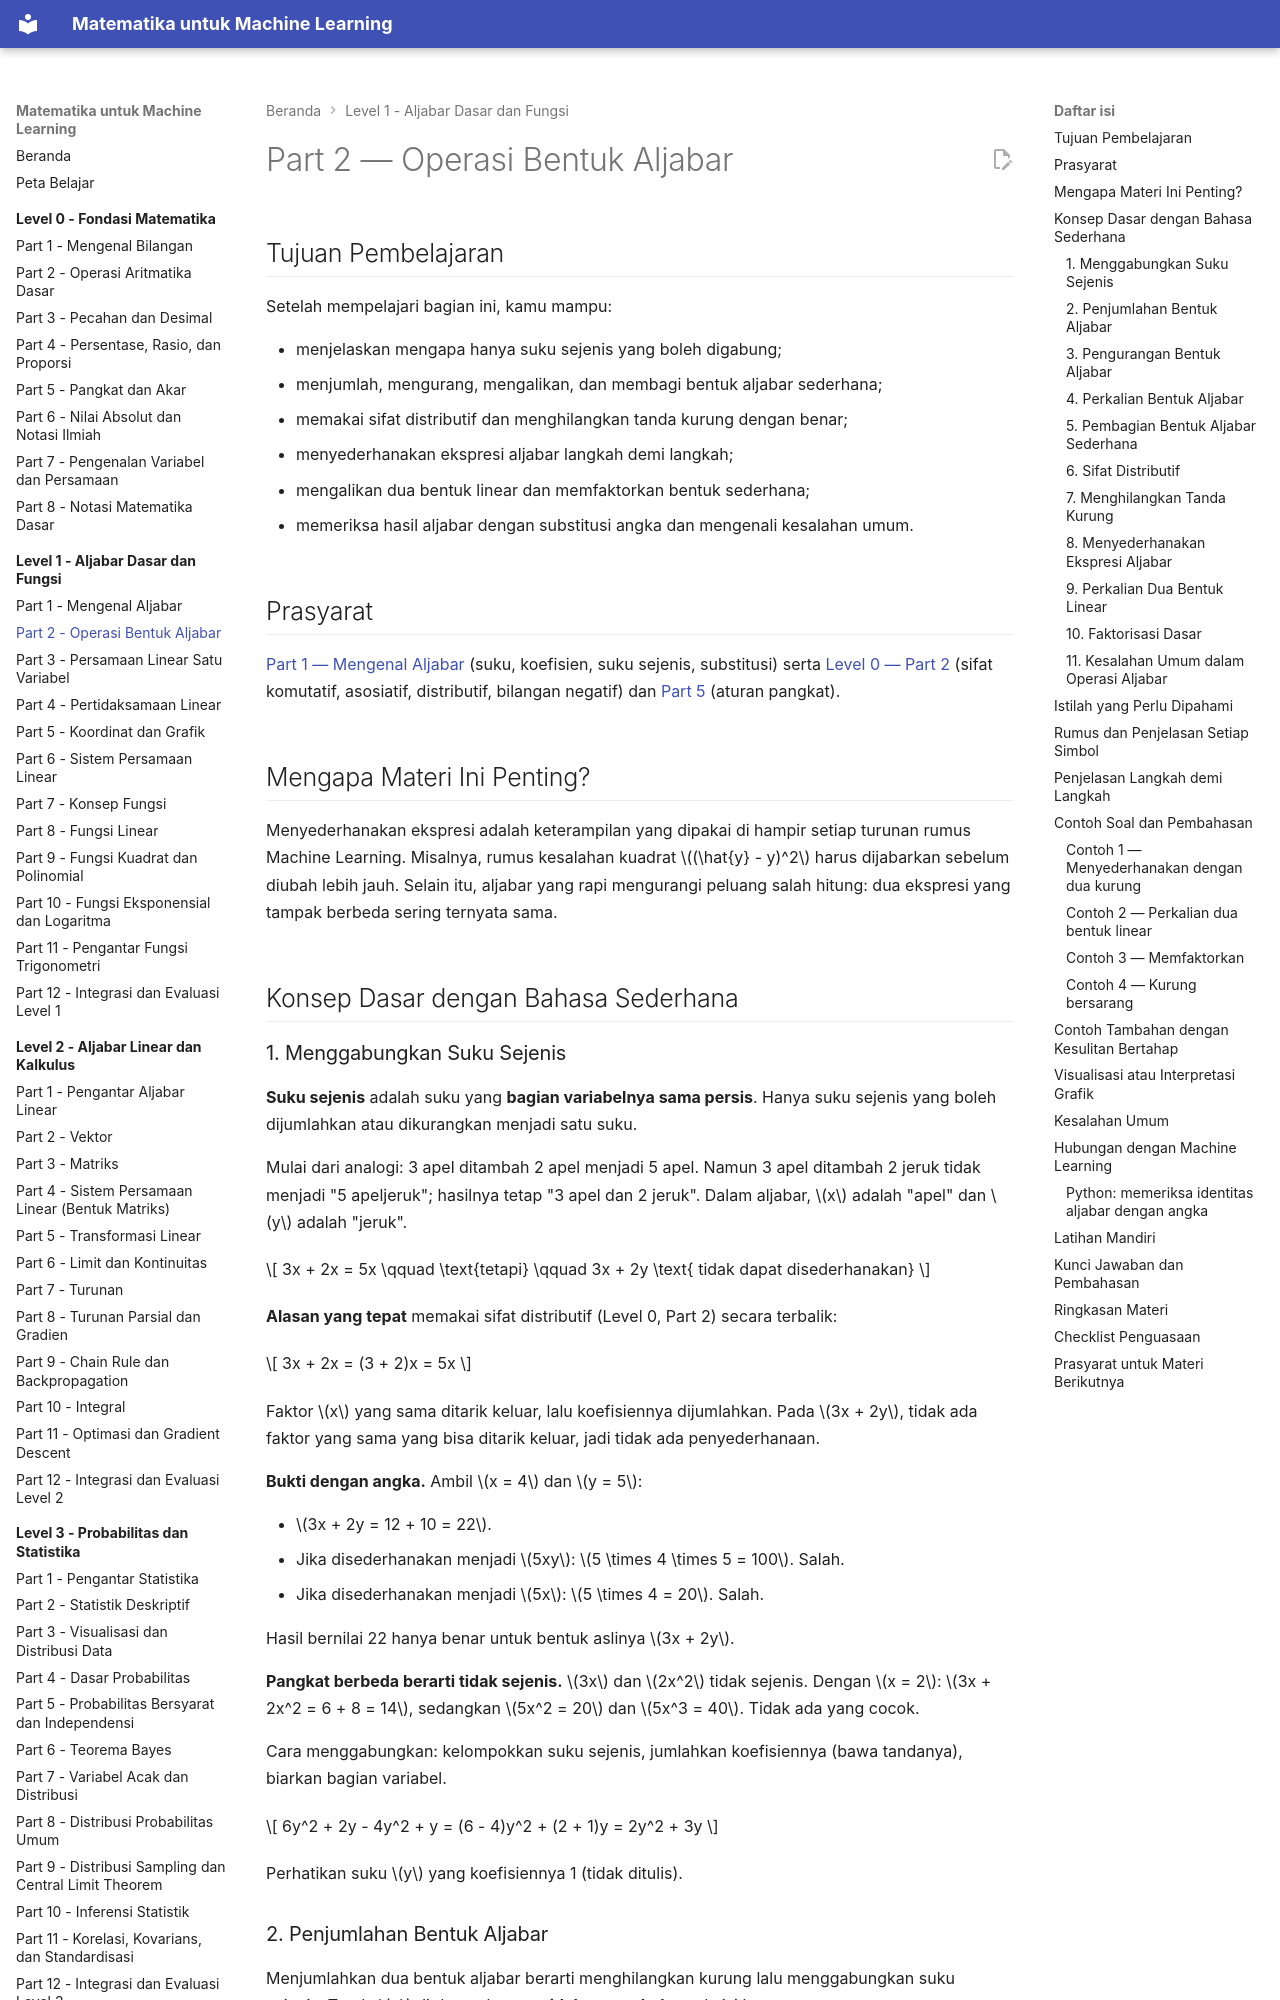

repository: TopekoX/matematika-machine-learning · page: level-1-aljabar-dasar-dan-fungsi/02-operasi-bentuk-aljabar/index.html · generator: mkdocs

# Part 2 — Operasi Bentuk Aljabar

## Tujuan Pembelajaran

Setelah mempelajari bagian ini, kamu mampu:

- menjelaskan mengapa hanya suku sejenis yang boleh digabung;
- menjumlah, mengurang, mengalikan, dan membagi bentuk aljabar sederhana;
- memakai sifat distributif dan menghilangkan tanda kurung dengan benar;
- menyederhanakan ekspresi aljabar langkah demi langkah;
- mengalikan dua bentuk linear dan memfaktorkan bentuk sederhana;
- memeriksa hasil aljabar dengan substitusi angka dan mengenali kesalahan umum.

## Prasyarat

[Part 1 — Mengenal Aljabar](01-mengenal-aljabar.md) (suku, koefisien, suku sejenis, substitusi) serta [Level 0 — Part 2](../level-0-fondasi-matematika/02-operasi-aritmatika-dasar.md) (sifat komutatif, asosiatif, distributif, bilangan negatif) dan [Part 5](../level-0-fondasi-matematika/05-pangkat-dan-akar.md) (aturan pangkat).

## Mengapa Materi Ini Penting?

Menyederhanakan ekspresi adalah keterampilan yang dipakai di hampir setiap turunan rumus Machine Learning. Misalnya, rumus kesalahan kuadrat $(\hat{y} - y)^2$ harus dijabarkan sebelum diubah lebih jauh. Selain itu, aljabar yang rapi mengurangi peluang salah hitung: dua ekspresi yang tampak berbeda sering ternyata sama.

## Konsep Dasar dengan Bahasa Sederhana

### 1. Menggabungkan Suku Sejenis

**Suku sejenis** adalah suku yang **bagian variabelnya sama persis**. Hanya suku sejenis yang boleh dijumlahkan atau dikurangkan menjadi satu suku.

Mulai dari analogi: 3 apel ditambah 2 apel menjadi 5 apel. Namun 3 apel ditambah 2 jeruk tidak menjadi "5 apeljeruk"; hasilnya tetap "3 apel dan 2 jeruk". Dalam aljabar, $x$ adalah "apel" dan $y$ adalah "jeruk".

$$
3x + 2x = 5x \qquad \text{tetapi} \qquad 3x + 2y \text{ tidak dapat disederhanakan}
$$

**Alasan yang tepat** memakai sifat distributif (Level 0, Part 2) secara terbalik:

$$
3x + 2x = (3 + 2)x = 5x
$$

Faktor $x$ yang sama ditarik keluar, lalu koefisiennya dijumlahkan. Pada $3x + 2y$, tidak ada faktor yang sama yang bisa ditarik keluar, jadi tidak ada penyederhanaan.

**Bukti dengan angka.** Ambil $x = 4$ dan $y = 5$:

- $3x + 2y = 12 + 10 = 22$.
- Jika disederhanakan menjadi $5xy$: $5 \times 4 \times 5 = 100$. Salah.
- Jika disederhanakan menjadi $5x$: $5 \times 4 = 20$. Salah.

Hasil bernilai 22 hanya benar untuk bentuk aslinya $3x + 2y$.

**Pangkat berbeda berarti tidak sejenis.** $3x$ dan $2x^2$ tidak sejenis. Dengan $x = 2$: $3x + 2x^2 = 6 + 8 = 14$, sedangkan $5x^2 = 20$ dan $5x^3 = 40$. Tidak ada yang cocok.

Cara menggabungkan: kelompokkan suku sejenis, jumlahkan koefisiennya (bawa tandanya), biarkan bagian variabel.

$$
6y^2 + 2y - 4y^2 + y = (6 - 4)y^2 + (2 + 1)y = 2y^2 + 3y
$$

Perhatikan suku $y$ yang koefisiennya 1 (tidak ditulis).
